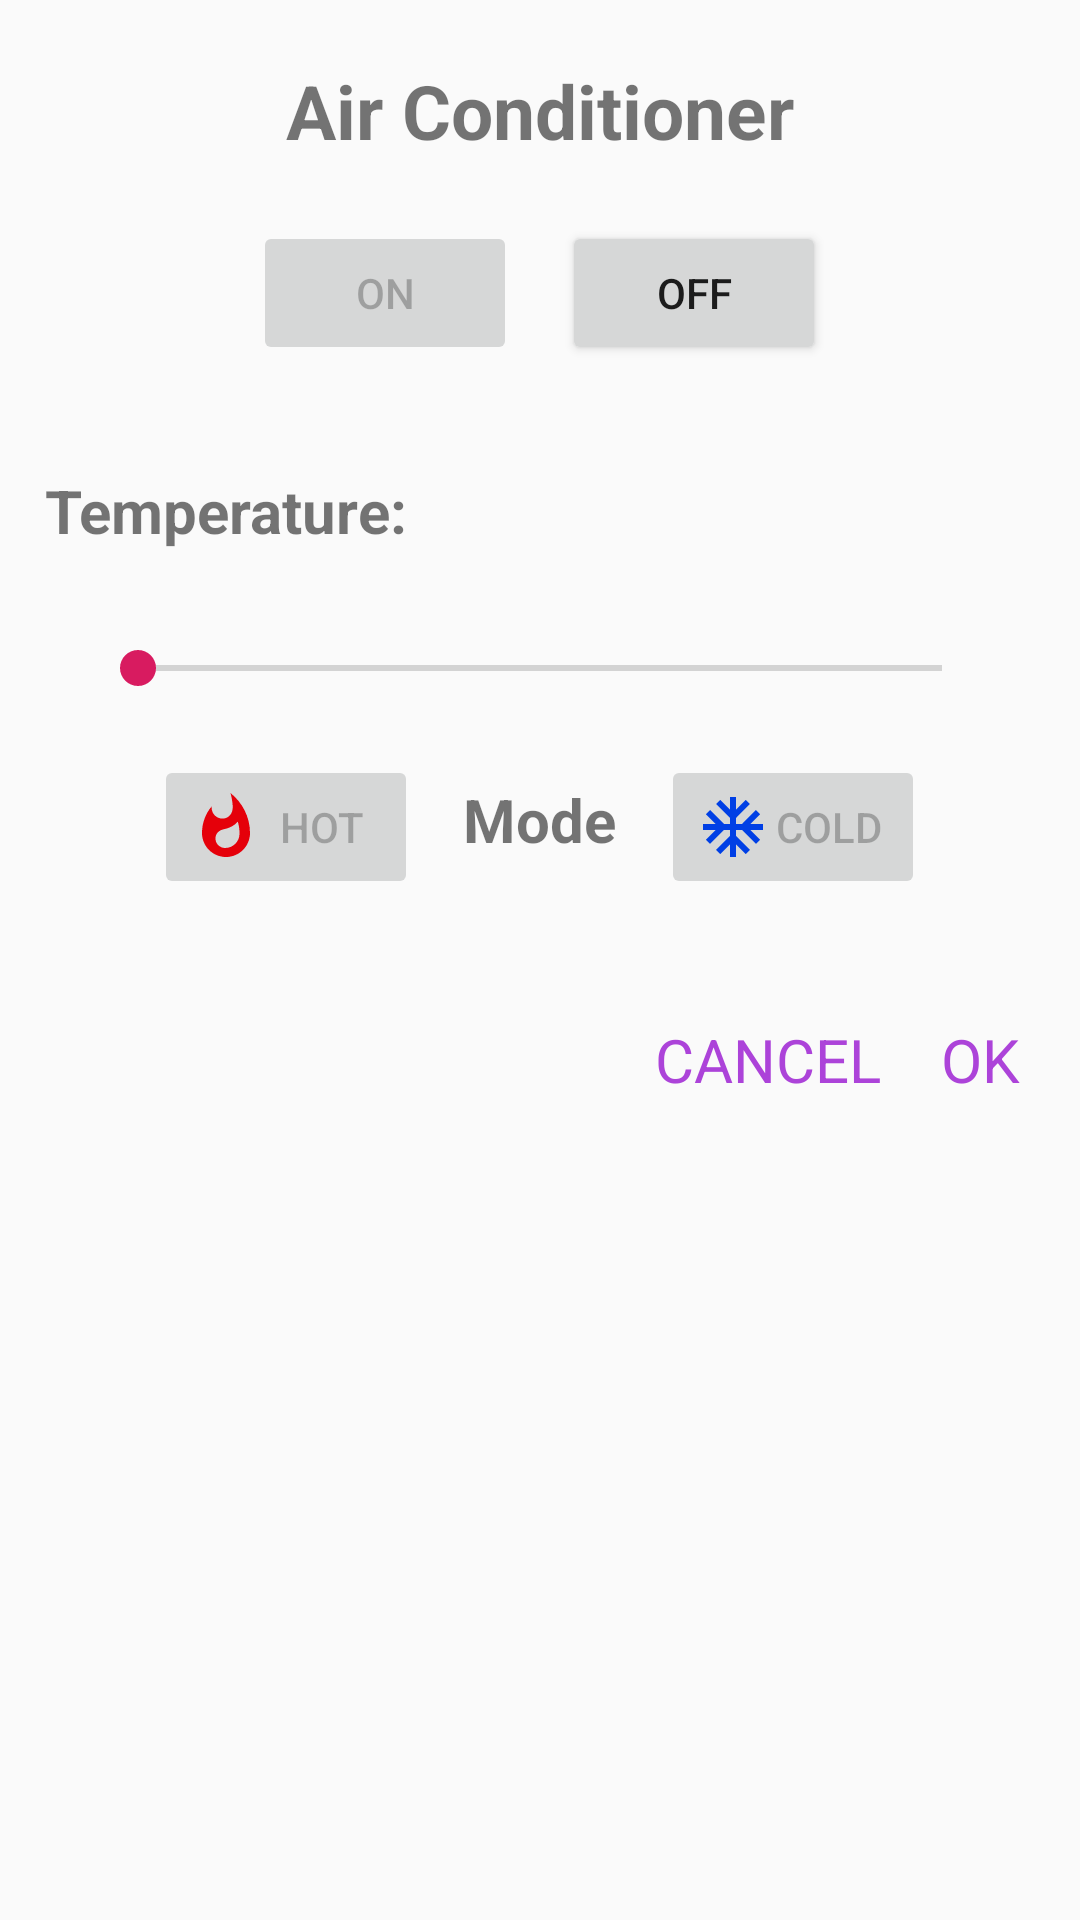

This screen was rendered from an Android layout file. Write that file and the resources it references.
<!-- AndroidManifest.xml: application theme AppTheme -->
<!-- res/layout/ac_dialog.xml -->
<?xml version="1.0" encoding="utf-8"?>
<LinearLayout xmlns:android="http://schemas.android.com/apk/res/android"
    android:orientation="vertical" android:layout_width="match_parent"
    android:layout_height="match_parent">

    <TextView
        android:id="@+id/ac_dialog_title"
        android:layout_width="match_parent"
        android:layout_height="wrap_content"
        android:text="@string/air_conditioner"
        android:textAlignment="center"
        android:layout_marginTop="20dp"
        android:textSize="25sp"
        android:textStyle="bold" />

    <LinearLayout
        android:layout_width="wrap_content"
        android:layout_height="wrap_content"
        android:orientation="horizontal"
        android:layout_gravity="center"
        android:layout_marginTop="20dp"
        android:layout_marginBottom="20dp">


        <Button
            android:id="@+id/on_button"
            android:layout_width="match_parent"
            android:layout_height="wrap_content"
            android:text="@string/on"
            android:enabled="false"
            android:layout_marginEnd="15dp"/>

        <Button
            android:id="@+id/off_button"
            android:layout_width="match_parent"
            android:layout_height="wrap_content"
            android:text="@string/off" />

    </LinearLayout>

    <TextView
        android:id="@+id/temperature_bar_title"
        android:layout_width="match_parent"
        android:layout_height="wrap_content"
        android:layout_marginTop="15dp"
        android:paddingStart="15dp"
        android:text="@string/temperature"
        android:textStyle="bold"
        android:textSize="20dp"/>

    <androidx.appcompat.widget.AppCompatSeekBar
        android:id="@+id/temperature_bar"
        android:layout_width="match_parent"
        android:layout_height="wrap_content"
        android:layout_marginRight="30dp"
        android:layout_marginLeft="30dp"
        android:layout_marginTop="30dp"
        android:layout_gravity="center"
        android:scrollbarSize="200dp">

    </androidx.appcompat.widget.AppCompatSeekBar>



    <LinearLayout
        android:layout_width="wrap_content"
        android:layout_height="wrap_content"
        android:orientation="horizontal"
        android:layout_gravity="center"
        android:layout_marginTop="20dp"
        android:layout_marginBottom="20dp">


        <Button
            android:id="@+id/hot_button"
            android:layout_width="match_parent"
            android:layout_height="wrap_content"
            android:text="@string/hot_mode"
            android:drawableStart="@drawable/ic_whatshot_red_24dp"
            android:enabled="false"/>


        <TextView
            android:layout_width="match_parent"
            android:layout_height="wrap_content"
            android:text="@string/ac_mode"
            android:textStyle="bold"
            android:layout_marginRight="15dp"
            android:layout_marginLeft="15dp"
            android:textSize="20dp"/>

        <Button
            android:id="@+id/cold_button"
            android:layout_width="match_parent"
            android:layout_height="wrap_content"
            android:text="@string/cold_mode"
            android:drawableStart="@drawable/ic_ac_unit_blue_24dp"
            android:enabled="false"
            />

    </LinearLayout>


    <LinearLayout
        android:layout_width="match_parent"
        android:layout_height="wrap_content"
        android:gravity="end"
        android:layout_marginBottom="20dp">

        <TextView
            android:id="@+id/cancel_text_view"
            android:gravity="start"
            android:layout_marginTop="20dp"
            android:layout_width="wrap_content"
            android:layout_height="wrap_content"
            android:text="@string/cancel_room_creation"
            android:layout_marginEnd="20dp"
            android:textSize="20dp"
            android:textColor="@color/violet"
            android:background="@null"/>

        <TextView
            android:id="@+id/ok_text_view"
            android:layout_width="wrap_content"
            android:gravity="end"
            android:layout_height="wrap_content"
            android:layout_marginTop="20dp"
            android:layout_marginEnd="20dp"
            android:background="@null"
            android:text="@string/ok_room_creation"
            android:textColor="@color/violet"
            android:textSize="20dp" />

    </LinearLayout>





</LinearLayout>
<!-- resources referenced by this layout -->
<resources>
  <color name="violet">#ac43d9</color>
  <!-- drawable ic_ac_unit_blue_24dp (drawable) -->
  <vector android:height="24dp" android:tint="#003FE5"
      android:viewportHeight="24.0" android:viewportWidth="24.0"
      android:width="24dp" xmlns:android="http://schemas.android.com/apk/res/android">
      <path android:fillColor="#FF000000" android:pathData="M22,11h-4.17l3.24,-3.24 -1.41,-1.42L15,11h-2V9l4.66,-4.66 -1.42,-1.41L13,6.17V2h-2v4.17L7.76,2.93 6.34,4.34 11,9v2H9L4.34,6.34 2.93,7.76 6.17,11H2v2h4.17l-3.24,3.24 1.41,1.42L9,13h2v2l-4.66,4.66 1.42,1.41L11,17.83V22h2v-4.17l3.24,3.24 1.42,-1.41L13,15v-2h2l4.66,4.66 1.41,-1.42L17.83,13H22z"/>
  </vector>
  <!-- drawable ic_whatshot_red_24dp (drawable) -->
  <vector android:height="24dp" android:tint="#E5000A"
      android:viewportHeight="24.0" android:viewportWidth="24.0"
      android:width="24dp" xmlns:android="http://schemas.android.com/apk/res/android">
      <path android:fillColor="#FF000000" android:pathData="M13.5,0.67s0.74,2.65 0.74,4.8c0,2.06 -1.35,3.73 -3.41,3.73 -2.07,0 -3.63,-1.67 -3.63,-3.73l0.03,-0.36C5.21,7.51 4,10.62 4,14c0,4.42 3.58,8 8,8s8,-3.58 8,-8C20,8.61 17.41,3.8 13.5,0.67zM11.71,19c-1.78,0 -3.22,-1.4 -3.22,-3.14 0,-1.62 1.05,-2.76 2.81,-3.12 1.77,-0.36 3.6,-1.21 4.62,-2.58 0.39,1.29 0.59,2.65 0.59,4.04 0,2.65 -2.15,4.8 -4.8,4.8z"/>
  </vector>
  <string name="ac_mode">Mode</string>
  <string name="air_conditioner">Air Conditioner</string>
  <string name="cancel_room_creation">CANCEL</string>
  <string name="cold_mode">COLD</string>
  <string name="hot_mode">HOT</string>
  <string name="off">OFF</string>
  <string name="ok_room_creation">OK</string>
  <string name="on">ON</string>
  <string name="temperature">Temperature:</string>
  <style name="AppTheme" parent="Theme.AppCompat.Light.DarkActionBar">
          
          <item name="colorPrimary">@color/colorPrimary</item>
          <item name="colorPrimaryDark">@color/colorPrimaryDark</item>
          <item name="colorAccent">@color/colorAccent</item>
      </style>
  <color name="colorPrimary">#B534F8</color>
  <color name="colorPrimaryDark">#8501C4</color>
  <color name="colorAccent">#D81B60</color>
</resources>
